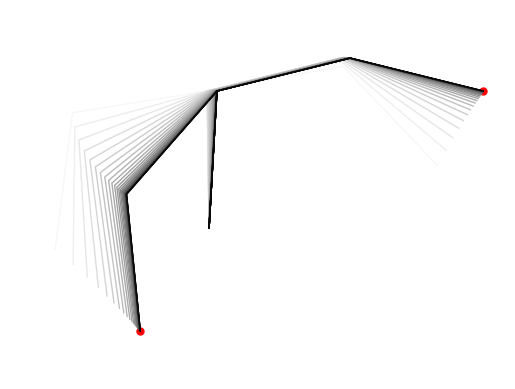

Generate this figure with matplotlib:
'''
iLQR applied to a planar bimanual robot for a tracking problem involving
the center of mass (CoM) and the end-effector (batch formulation)

Copyright (c) 2023 Idiap Research Institute <https://www.idiap.ch/>
[redacted]

This file is part of RCFS <https://robotics-codes-from-scratch.github.io/>
License: MIT
'''

import numpy as np
#import numpy.matlib
import matplotlib.pyplot as plt
import matplotlib.patches as patches

# Helper functions
# ===============================

# Forward kinematics for end-effector (in robot coordinate system)
def fkin(x, param):
    L = np.tril(np.ones(3))
    f = np.vstack([
        param.l[0:3].T @ np.cos(L @ x[0:3]),
        param.l[0:3].T @ np.sin(L @ x[0:3]),
        param.l[[0,3,4]].T @ np.cos(L @ x[[0,3,4]]),
        param.l[[0,3,4]].T @ np.sin(L @ x[[0,3,4]])
    ])  # f1,f2,f3,f4
    return f

# Forward kinematics for end-effector (in robot coordinate system)
def fkin0(x, param): 
    L = np.tril(np.ones(3))
    fl = np.vstack([
        L @ np.diag(param.l[0:3]) @ np.cos(L @ x[0:3]),
        L @ np.diag(param.l[0:3]) @ np.sin(L @ x[0:3])
    ])
    fr = np.vstack([
        L @ np.diag(param.l[[0,3,4]]) @ np.cos(L @ x[[0,3,4]]),
        L @ np.diag(param.l[[0,3,4]]) @ np.sin(L @ x[[0,3,4]])
    ])
    f = np.hstack([fl[:,::-1], np.zeros([2,1]), fr])
    return f

# Jacobian of the end-effector with analytical computation (for single time step)
def Jkin(x, param):
    L = np.tril(np.ones(3))
    J = np.zeros((param.nbVarF, param.nbVarX))
    Jl = np.vstack([-np.sin(L @ x[:3]).T @ np.diag(param.l[:3]) @ L,
                    np.cos(L @ x[:3]).T @ np.diag(param.l[:3]) @ L
                    ])
    Jr = np.vstack([-np.sin(L @ x[[0,3,4]]).T @ np.diag(np.array(param.l)[[0,3,4]]) @ L,
                    np.cos(L @ x[[0,3,4]]).T @ np.diag(np.array(param.l)[[0,3,4]]) @ L
                    ])
    J[:Jl.shape[0], :Jl.shape[1]] = Jl
    J[2:, [0,3,4]] = Jr
    return J


param = lambda: None # Lazy way to define an empty class in python
param.dt = 1e-2 # Time step length
param.nbData = 30 # Number of datapoints
param.nbVarX = 5 # State space dimension ([q1,q2,q3] for left arm, [q1,q4,q5] for right arm)
param.nbVarF = 4 # Task space dimension ([x1,x2] for left end-effector, [x3,x4] for right end-effector)
param.l = np.ones(param.nbVarX) * 2 # Robot links lengths
param.Mu = np.array([-1, -1.5, 4, 2]) # Target point for end-effectors
x = np.array([np.pi/2, np.pi/2, np.pi/3, -np.pi/2, -np.pi/3]) # Initial pose

## Inverse kinematics (IK)
# ===============================

plt.scatter(param.Mu[0], param.Mu[1], color='r', marker='.', s=10**2) #Plot left target
plt.scatter(param.Mu[2], param.Mu[3], color='r', marker='.', s=10**2) #Plot left target
for t in range(param.nbData):
	f = fkin(x, param) #Forward kinematics (for end-effector)
	J = Jkin(x, param) #Jacobian (for end-effector)
	x += np.linalg.pinv(J) @ (param.Mu - f[:,0]) * 20 * param.dt #Update state 
	f_rob = fkin0(x, param) #Forward kinematics (for all articulations, including end-effector)
	plt.plot(f_rob[0,:], f_rob[1,:], color=str(1-t/param.nbData), linewidth=1) #Plot robot

plt.axis('off')
plt.axis('equal')
plt.show()


